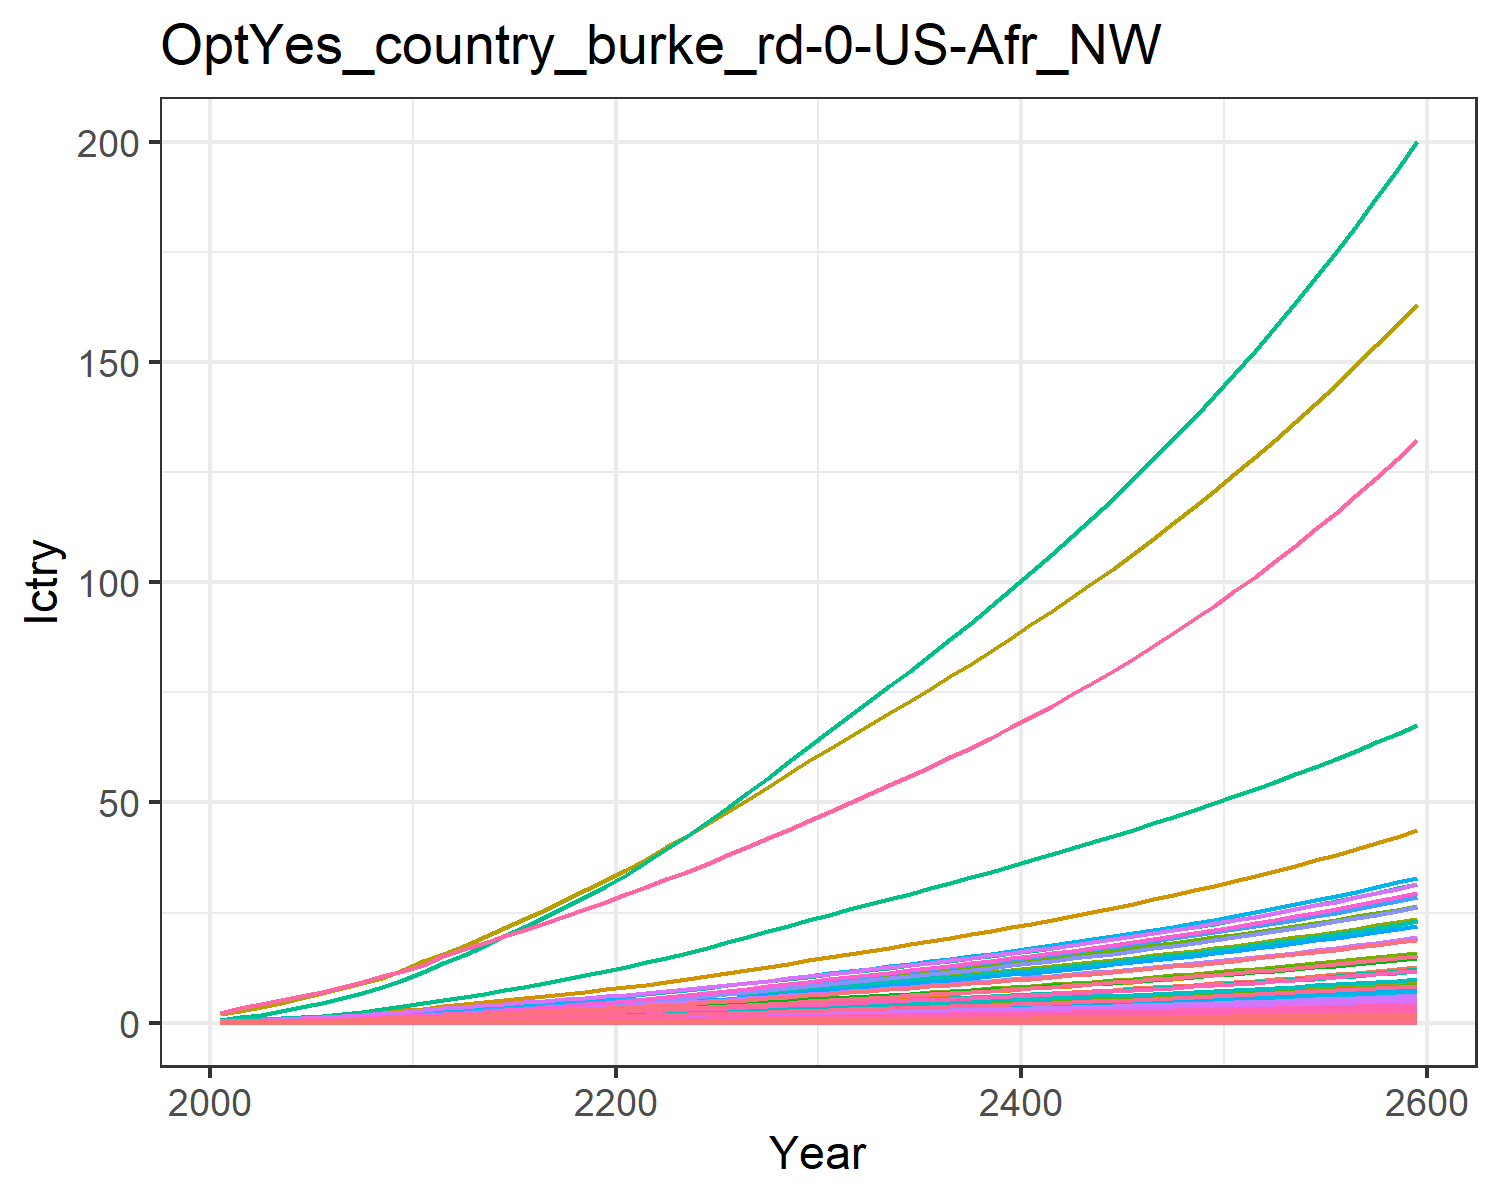

Data behind this chart, as committed beside it:
0.00453980657473139, 0.011897750621834072, 0.0019801954436944992, 0.09577037420395854, 0.09523292874156766, 0.0015171779602880257, 0.14093142316190188, 0.045355418917434574, 0.009200060779657276, 0.00048002840547409876, 0.05365796921146087, 0.0015181990390601295, 0.002138146239742674, 0.04082005285998421, 0.007915093892143038, 0.009788391061420381, 0.0012405073731613825, 0.002461836444612486, 0.009629315334038609, 0.0003286906817513218, 0.008690252275547592, 0.3359970787964497, 0.0005448110438130173, 0.0021606431507056774
0.008357, 0.02282, 0.003104, 0.1538, 0.1496, 0.002381, 0.1979, 0.0652, 0.01442, 0.0009214, 0.0771, 0.00291, 0.004099, 0.075, 0.01241, 0.01572, 0.001947, 0.003862, 0.01512, 0.0005157, 0.01365, 0.5274, 0.0008547, 0.003969
0.01319, 0.03836, 0.004212, 0.2224, 0.2091, 0.003236, 0.2457, 0.0816, 0.01957, 0.00155, 0.09642, 0.004888, 0.006885, 0.118, 0.01686, 0.02273, 0.002716, 0.005247, 0.02055, 0.0007192, 0.01908, 0.736, 0.001192, 0.006241
0.01934, 0.05977, 0.00545, 0.3021, 0.2738, 0.004193, 0.2915, 0.09835, 0.02532, 0.002418, 0.1161, 0.00761, 0.01072, 0.1725, 0.02183, 0.03087, 0.00355, 0.006796, 0.02664, 0.0009397, 0.02499, 0.9622, 0.001557, 0.009121
0.02649, 0.08491, 0.006827, 0.3866, 0.3423, 0.005262, 0.3355, 0.1152, 0.03172, 0.003438, 0.136, 0.0108, 0.01521, 0.2355, 0.02736, 0.03948, 0.004431, 0.008523, 0.03344, 0.001172, 0.03124, 1.201, 0.001943, 0.01245
0.0348, 0.1139, 0.008355, 0.4806, 0.418, 0.006449, 0.3783, 0.1323, 0.03881, 0.004616, 0.156, 0.01448, 0.02039, 0.3085, 0.0335, 0.04909, 0.005402, 0.01044, 0.041, 0.001429, 0.03816, 1.465, 0.002368, 0.0163
0.04475, 0.1502, 0.009992, 0.5896, 0.5012, 0.007724, 0.4221, 0.1499, 0.04641, 0.006097, 0.1766, 0.01908, 0.02688, 0.3955, 0.0401, 0.06021, 0.006468, 0.0125, 0.04913, 0.00171, 0.04575, 1.754, 0.002834, 0.02089
0.05637, 0.1941, 0.01175, 0.7141, 0.5922, 0.009096, 0.4667, 0.168, 0.05458, 0.007886, 0.1978, 0.02464, 0.03472, 0.4969, 0.04718, 0.07292, 0.007631, 0.01472, 0.05787, 0.002017, 0.05406, 2.07, 0.003343, 0.02624
0.06976, 0.2463, 0.01362, 0.8561, 0.6913, 0.01056, 0.5118, 0.1866, 0.0633, 0.01002, 0.2196, 0.03127, 0.04408, 0.6135, 0.05475, 0.08741, 0.008899, 0.01708, 0.06722, 0.002351, 0.06311, 2.414, 0.003897, 0.0324
0.08423, 0.2967, 0.01599, 0.9857, 0.8004, 0.01241, 0.5711, 0.2103, 0.0743, 0.01209, 0.2473, 0.03767, 0.05311, 0.7393, 0.0643, 0.1006, 0.01029, 0.02007, 0.079, 0.002719, 0.07307, 2.792, 0.004507, 0.03904
0.1006, 0.3447, 0.01882, 1.093, 0.9135, 0.01462, 0.6399, 0.2372, 0.08746, 0.01407, 0.2788, 0.04377, 0.06174, 0.8815, 0.07571, 0.1116, 0.01174, 0.02363, 0.0931, 0.0031, 0.08341, 3.185, 0.005139, 0.04655
0.1147, 0.395, 0.02225, 1.263, 1.069, 0.0173, 0.7334, 0.2745, 0.1034, 0.01614, 0.3225, 0.05016, 0.07079, 1.003, 0.08956, 0.129, 0.01373, 0.02796, 0.1102, 0.003625, 0.09762, 3.725, 0.006011, 0.05298
0.1314, 0.4482, 0.0255, 1.399, 1.202, 0.01984, 0.8062, 0.3041, 0.1186, 0.01835, 0.3572, 0.05696, 0.08044, 1.148, 0.1027, 0.1429, 0.01543, 0.03206, 0.1264, 0.004074, 0.1098, 4.186, 0.006755, 0.06066
0.1491, 0.503, 0.02889, 1.532, 1.335, 0.02248, 0.8773, 0.3332, 0.1343, 0.02063, 0.3913, 0.06397, 0.09039, 1.302, 0.1163, 0.1565, 0.01714, 0.03633, 0.1432, 0.004523, 0.1219, 4.648, 0.0075, 0.06879
0.1676, 0.5588, 0.03239, 1.664, 1.469, 0.02522, 0.948, 0.3623, 0.1507, 0.02295, 0.4254, 0.07112, 0.1006, 1.462, 0.1305, 0.17, 0.01885, 0.04075, 0.1607, 0.004976, 0.1341, 5.113, 0.008251, 0.07731
0.1867, 0.615, 0.03602, 1.795, 1.604, 0.02805, 1.02, 0.3917, 0.1676, 0.02531, 0.4598, 0.07836, 0.1109, 1.628, 0.1452, 0.1834, 0.02059, 0.04532, 0.1787, 0.005434, 0.1465, 5.583, 0.00901, 0.08614
0.2064, 0.6714, 0.03976, 1.925, 1.74, 0.03097, 1.094, 0.4214, 0.185, 0.02767, 0.4948, 0.08563, 0.1213, 1.799, 0.1603, 0.1968, 0.02234, 0.05004, 0.1972, 0.005898, 0.1589, 6.058, 0.009779, 0.09521
0.2266, 0.7281, 0.04359, 2.058, 1.879, 0.03396, 1.169, 0.4521, 0.203, 0.03006, 0.5308, 0.09296, 0.1318, 1.975, 0.1758, 0.2104, 0.02413, 0.05487, 0.2163, 0.006369, 0.1716, 6.541, 0.01056, 0.1046
0.2472, 0.7845, 0.04752, 2.192, 2.02, 0.03702, 1.246, 0.4835, 0.2213, 0.03243, 0.5677, 0.1003, 0.1422, 2.155, 0.1917, 0.2242, 0.02595, 0.05983, 0.2358, 0.00685, 0.1845, 7.033, 0.01136, 0.1142
0.2682, 0.8403, 0.05154, 2.327, 2.162, 0.04015, 1.325, 0.5156, 0.2401, 0.03478, 0.6055, 0.1075, 0.1526, 2.337, 0.2079, 0.238, 0.02778, 0.06488, 0.2556, 0.007335, 0.1974, 7.53, 0.01216, 0.124
0.2908, 0.9003, 0.05573, 2.474, 2.316, 0.04341, 1.406, 0.5487, 0.2597, 0.03731, 0.6445, 0.1153, 0.1638, 2.535, 0.2248, 0.2531, 0.02977, 0.07017, 0.2764, 0.00786, 0.2115, 8.067, 0.01303, 0.1345
0.3158, 0.9664, 0.06014, 2.638, 2.485, 0.04685, 1.489, 0.5831, 0.2804, 0.0401, 0.6849, 0.1239, 0.176, 2.753, 0.2426, 0.27, 0.03195, 0.07573, 0.2983, 0.008438, 0.227, 8.658, 0.01399, 0.1462
0.3418, 1.042, 0.0647, 2.81, 2.662, 0.05039, 1.575, 0.6185, 0.3016, 0.04327, 0.7265, 0.1336, 0.19, 2.98, 0.261, 0.2876, 0.03424, 0.08146, 0.3208, 0.009042, 0.2431, 9.276, 0.01499, 0.1583
0.3688, 1.121, 0.06937, 2.988, 2.844, 0.05403, 1.662, 0.6548, 0.3235, 0.0466, 0.7691, 0.1439, 0.2047, 3.214, 0.2799, 0.3059, 0.0366, 0.08735, 0.344, 0.009666, 0.2598, 9.914, 0.01602, 0.1709
0.3965, 1.202, 0.07416, 3.171, 3.033, 0.05777, 1.752, 0.692, 0.346, 0.05006, 0.8129, 0.1545, 0.22, 3.456, 0.2993, 0.3246, 0.03903, 0.09339, 0.3677, 0.01031, 0.277, 10.57, 0.01709, 0.1838
0.4257, 1.288, 0.07914, 3.364, 3.231, 0.06164, 1.846, 0.7312, 0.3693, 0.05368, 0.859, 0.1656, 0.2359, 3.71, 0.3195, 0.3445, 0.04158, 0.09967, 0.3924, 0.01098, 0.2951, 11.26, 0.01821, 0.1975
0.4554, 1.375, 0.08421, 3.559, 3.432, 0.0656, 1.942, 0.7711, 0.393, 0.05737, 0.9059, 0.1769, 0.2522, 3.968, 0.34, 0.3646, 0.04419, 0.1061, 0.4175, 0.01167, 0.3135, 11.97, 0.01935, 0.2113
0.4856, 1.463, 0.08937, 3.758, 3.638, 0.06963, 2.039, 0.8119, 0.4172, 0.06114, 0.9538, 0.1885, 0.2688, 4.229, 0.3609, 0.385, 0.04684, 0.1126, 0.4432, 0.01237, 0.3323, 12.68, 0.02051, 0.2254
0.5162, 1.553, 0.09465, 3.96, 3.847, 0.07374, 2.138, 0.8536, 0.442, 0.06498, 1.003, 0.2002, 0.2857, 4.494, 0.3823, 0.4057, 0.04955, 0.1192, 0.4693, 0.01309, 0.3514, 13.41, 0.0217, 0.2396
0.5474, 1.645, 0.1, 4.166, 4.062, 0.07795, 2.24, 0.8963, 0.4672, 0.0689, 1.053, 0.2122, 0.303, 4.764, 0.4041, 0.4269, 0.05232, 0.1261, 0.4961, 0.01382, 0.371, 14.16, 0.02291, 0.2542
0.5781, 1.735, 0.1053, 4.369, 4.272, 0.0821, 2.339, 0.9382, 0.4921, 0.07277, 1.102, 0.224, 0.3201, 5.029, 0.4256, 0.4478, 0.05504, 0.1328, 0.5225, 0.01454, 0.3903, 14.9, 0.0241, 0.2685
0.6082, 1.823, 0.1105, 4.568, 4.476, 0.08615, 2.434, 0.9786, 0.5164, 0.07655, 1.15, 0.2356, 0.3367, 5.288, 0.4466, 0.4683, 0.05767, 0.1393, 0.5482, 0.01524, 0.4089, 15.61, 0.02526, 0.2825
0.6384, 1.912, 0.1157, 4.768, 4.681, 0.09022, 2.53, 1.019, 0.5409, 0.08035, 1.197, 0.2471, 0.3535, 5.548, 0.4677, 0.4889, 0.06032, 0.1459, 0.5741, 0.01594, 0.4277, 16.32, 0.02642, 0.2966
0.6688, 2.001, 0.121, 4.97, 4.889, 0.09433, 2.627, 1.06, 0.5656, 0.08418, 1.246, 0.2588, 0.3704, 5.81, 0.4891, 0.5097, 0.063, 0.1526, 0.6003, 0.01664, 0.4466, 17.04, 0.02759, 0.3108
0.6997, 2.091, 0.1263, 5.176, 5.099, 0.09851, 2.726, 1.102, 0.5907, 0.08807, 1.295, 0.2706, 0.3875, 6.074, 0.5108, 0.5309, 0.06571, 0.1593, 0.6269, 0.01736, 0.4659, 17.78, 0.02878, 0.3251
0.731, 2.182, 0.1318, 5.386, 5.314, 0.1028, 2.827, 1.145, 0.6162, 0.09201, 1.345, 0.2826, 0.4048, 6.343, 0.5328, 0.5525, 0.06848, 0.1662, 0.6539, 0.0181, 0.4855, 18.52, 0.02999, 0.3397
0.7628, 2.274, 0.1373, 5.601, 5.532, 0.1071, 2.93, 1.189, 0.6422, 0.09602, 1.396, 0.2948, 0.4225, 6.615, 0.5553, 0.5746, 0.0713, 0.1732, 0.6815, 0.01884, 0.5055, 19.28, 0.03123, 0.3545
0.7952, 2.368, 0.1429, 5.82, 5.756, 0.1115, 3.035, 1.234, 0.6688, 0.1001, 1.449, 0.3072, 0.4404, 6.892, 0.5783, 0.5972, 0.07419, 0.1804, 0.7097, 0.0196, 0.5259, 20.06, 0.0325, 0.3696
0.8282, 2.464, 0.1487, 6.044, 5.984, 0.116, 3.142, 1.28, 0.6959, 0.1043, 1.503, 0.3198, 0.4588, 7.174, 0.6017, 0.6203, 0.07714, 0.1877, 0.7384, 0.02038, 0.5468, 20.86, 0.03379, 0.385
0.8619, 2.562, 0.1546, 6.273, 6.218, 0.1207, 3.253, 1.327, 0.7237, 0.1085, 1.558, 0.3327, 0.4775, 7.462, 0.6257, 0.6439, 0.08016, 0.1951, 0.7679, 0.02118, 0.5682, 21.67, 0.03511, 0.4006
0.8963, 2.661, 0.1606, 6.509, 6.458, 0.1254, 3.366, 1.375, 0.7521, 0.1128, 1.615, 0.3458, 0.4965, 7.755, 0.6503, 0.6681, 0.08325, 0.2028, 0.798, 0.022, 0.5901, 22.5, 0.03647, 0.4167
0.9314, 2.763, 0.1668, 6.75, 6.703, 0.1302, 3.482, 1.425, 0.7812, 0.1173, 1.673, 0.3592, 0.516, 8.054, 0.6754, 0.693, 0.08642, 0.2106, 0.8288, 0.02284, 0.6126, 23.36, 0.03786, 0.433
0.9674, 2.867, 0.1732, 6.997, 6.955, 0.1352, 3.602, 1.476, 0.811, 0.1218, 1.733, 0.373, 0.536, 8.36, 0.7012, 0.7185, 0.08968, 0.2187, 0.8604, 0.0237, 0.6356, 24.23, 0.03928, 0.4497
1.004, 2.973, 0.1796, 7.252, 7.214, 0.1403, 3.724, 1.529, 0.8416, 0.1264, 1.795, 0.387, 0.5564, 8.672, 0.7277, 0.7448, 0.09302, 0.2269, 0.8929, 0.02458, 0.6593, 25.13, 0.04074, 0.4669
1.042, 3.081, 0.1863, 7.513, 7.48, 0.1456, 3.85, 1.583, 0.873, 0.1312, 1.859, 0.4014, 0.5774, 8.992, 0.7548, 0.7717, 0.09645, 0.2354, 0.9262, 0.02549, 0.6836, 26.06, 0.04225, 0.4844
1.08, 3.192, 0.1932, 7.781, 7.753, 0.1509, 3.979, 1.638, 0.9053, 0.1361, 1.924, 0.4161, 0.5988, 9.32, 0.7827, 0.7994, 0.09998, 0.2441, 0.9604, 0.02642, 0.7086, 27.01, 0.04379, 0.5024
1.12, 3.306, 0.2002, 8.058, 8.033, 0.1564, 4.112, 1.696, 0.9384, 0.1411, 1.991, 0.4312, 0.6209, 9.655, 0.8114, 0.8279, 0.1036, 0.253, 0.9955, 0.02738, 0.7343, 27.98, 0.04538, 0.5208
1.161, 3.423, 0.2074, 8.342, 8.322, 0.1621, 4.249, 1.755, 0.9725, 0.1462, 2.06, 0.4467, 0.6435, 10, 0.8408, 0.8572, 0.1073, 0.2622, 1.032, 0.02837, 0.7607, 28.99, 0.04702, 0.5397
1.203, 3.543, 0.2149, 8.634, 8.619, 0.168, 4.39, 1.816, 1.008, 0.1515, 2.132, 0.4626, 0.6667, 10.35, 0.8711, 0.8873, 0.1112, 0.2716, 1.069, 0.02938, 0.7879, 30.02, 0.0487, 0.5592
1.245, 3.665, 0.2225, 8.935, 8.925, 0.174, 4.534, 1.878, 1.044, 0.1569, 2.205, 0.4789, 0.6905, 10.71, 0.9023, 0.9184, 0.1151, 0.2814, 1.107, 0.03043, 0.8159, 31.08, 0.05043, 0.5791
1.289, 3.792, 0.2304, 9.245, 9.241, 0.1802, 4.683, 1.943, 1.081, 0.1624, 2.281, 0.4957, 0.715, 11.09, 0.9344, 0.9504, 0.1192, 0.2914, 1.146, 0.0315, 0.8447, 32.18, 0.05222, 0.5997
1.335, 3.921, 0.2385, 9.564, 9.565, 0.1865, 4.837, 2.009, 1.119, 0.1682, 2.359, 0.5129, 0.7403, 11.47, 0.9675, 0.9834, 0.1234, 0.3017, 1.187, 0.03261, 0.8745, 33.3, 0.05406, 0.6208
1.381, 4.054, 0.2468, 9.893, 9.9, 0.1931, 4.995, 2.078, 1.158, 0.1741, 2.439, 0.5307, 0.7662, 11.86, 1.002, 1.017, 0.1277, 0.3123, 1.229, 0.03376, 0.9051, 34.47, 0.05595, 0.6425
1.429, 4.191, 0.2554, 10.23, 10.24, 0.1999, 5.157, 2.149, 1.199, 0.1801, 2.522, 0.5489, 0.7929, 12.27, 1.037, 1.052, 0.1322, 0.3232, 1.272, 0.03493, 0.9367, 35.66, 0.0579, 0.6648
1.479, 4.332, 0.2643, 10.58, 10.6, 0.2068, 5.325, 2.222, 1.241, 0.1864, 2.608, 0.5677, 0.8204, 12.68, 1.073, 1.088, 0.1368, 0.3345, 1.316, 0.03615, 0.9692, 36.9, 0.05992, 0.6878
1.53, 4.477, 0.2734, 10.94, 10.97, 0.214, 5.497, 2.297, 1.284, 0.1928, 2.696, 0.587, 0.8488, 13.11, 1.11, 1.126, 0.1415, 0.3461, 1.362, 0.0374, 1.003, 38.17, 0.06199, 0.7115
1.582, 4.626, 0.2828, 11.31, 11.35, 0.2214, 5.675, 2.375, 1.329, 0.1994, 2.787, 0.6069, 0.8779, 13.55, 1.149, 1.164, 0.1464, 0.3581, 1.409, 0.03869, 1.037, 39.48, 0.06414, 0.7359
1.636, 4.779, 0.2925, 11.7, 11.74, 0.2291, 5.858, 2.455, 1.374, 0.2062, 2.881, 0.6274, 0.908, 14, 1.188, 1.204, 0.1515, 0.3705, 1.458, 0.04003, 1.073, 40.84, 0.06635, 0.761
1.692, 4.937, 0.3025, 12.09, 12.14, 0.237, 6.047, 2.538, 1.422, 0.2133, 2.978, 0.6485, 0.939, 14.47, 1.229, 1.245, 0.1567, 0.3832, 1.508, 0.04141, 1.11, 42.24, 0.06863, 0.7869
1.749, 5.1, 0.3129, 12.5, 12.55, 0.2451, 6.241, 2.623, 1.471, 0.2205, 3.078, 0.6703, 0.971, 14.95, 1.271, 1.287, 0.162, 0.3964, 1.559, 0.04283, 1.148, 43.68, 0.07098, 0.8136
